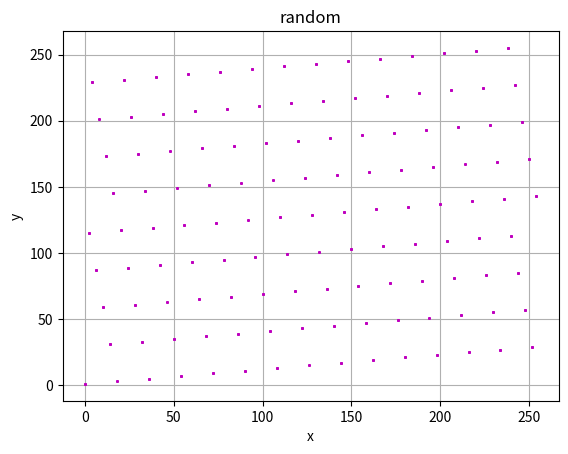

Generate this figure with matplotlib:
import random
import numpy as np
import matplotlib.pyplot as plt

M = 256
I = [3]
a = 57
c = 1
x = []
y = []

while len(x) < 500:
    for i in range(1000):
        I[i] = (a*I[i-1] + c)%M
        I.append(I[i])

        if i % 2 == 0:
            x.append(I[i])
        else:
            y.append(I[i])

    

fig, ax = plt.subplots()
ax.grid()
ax.set_title("random")
ax.set(xlabel='x', ylabel='y')
ax.plot(x, y, 'mo', markersize=1)

plt.show()

print(x)
print(y)

